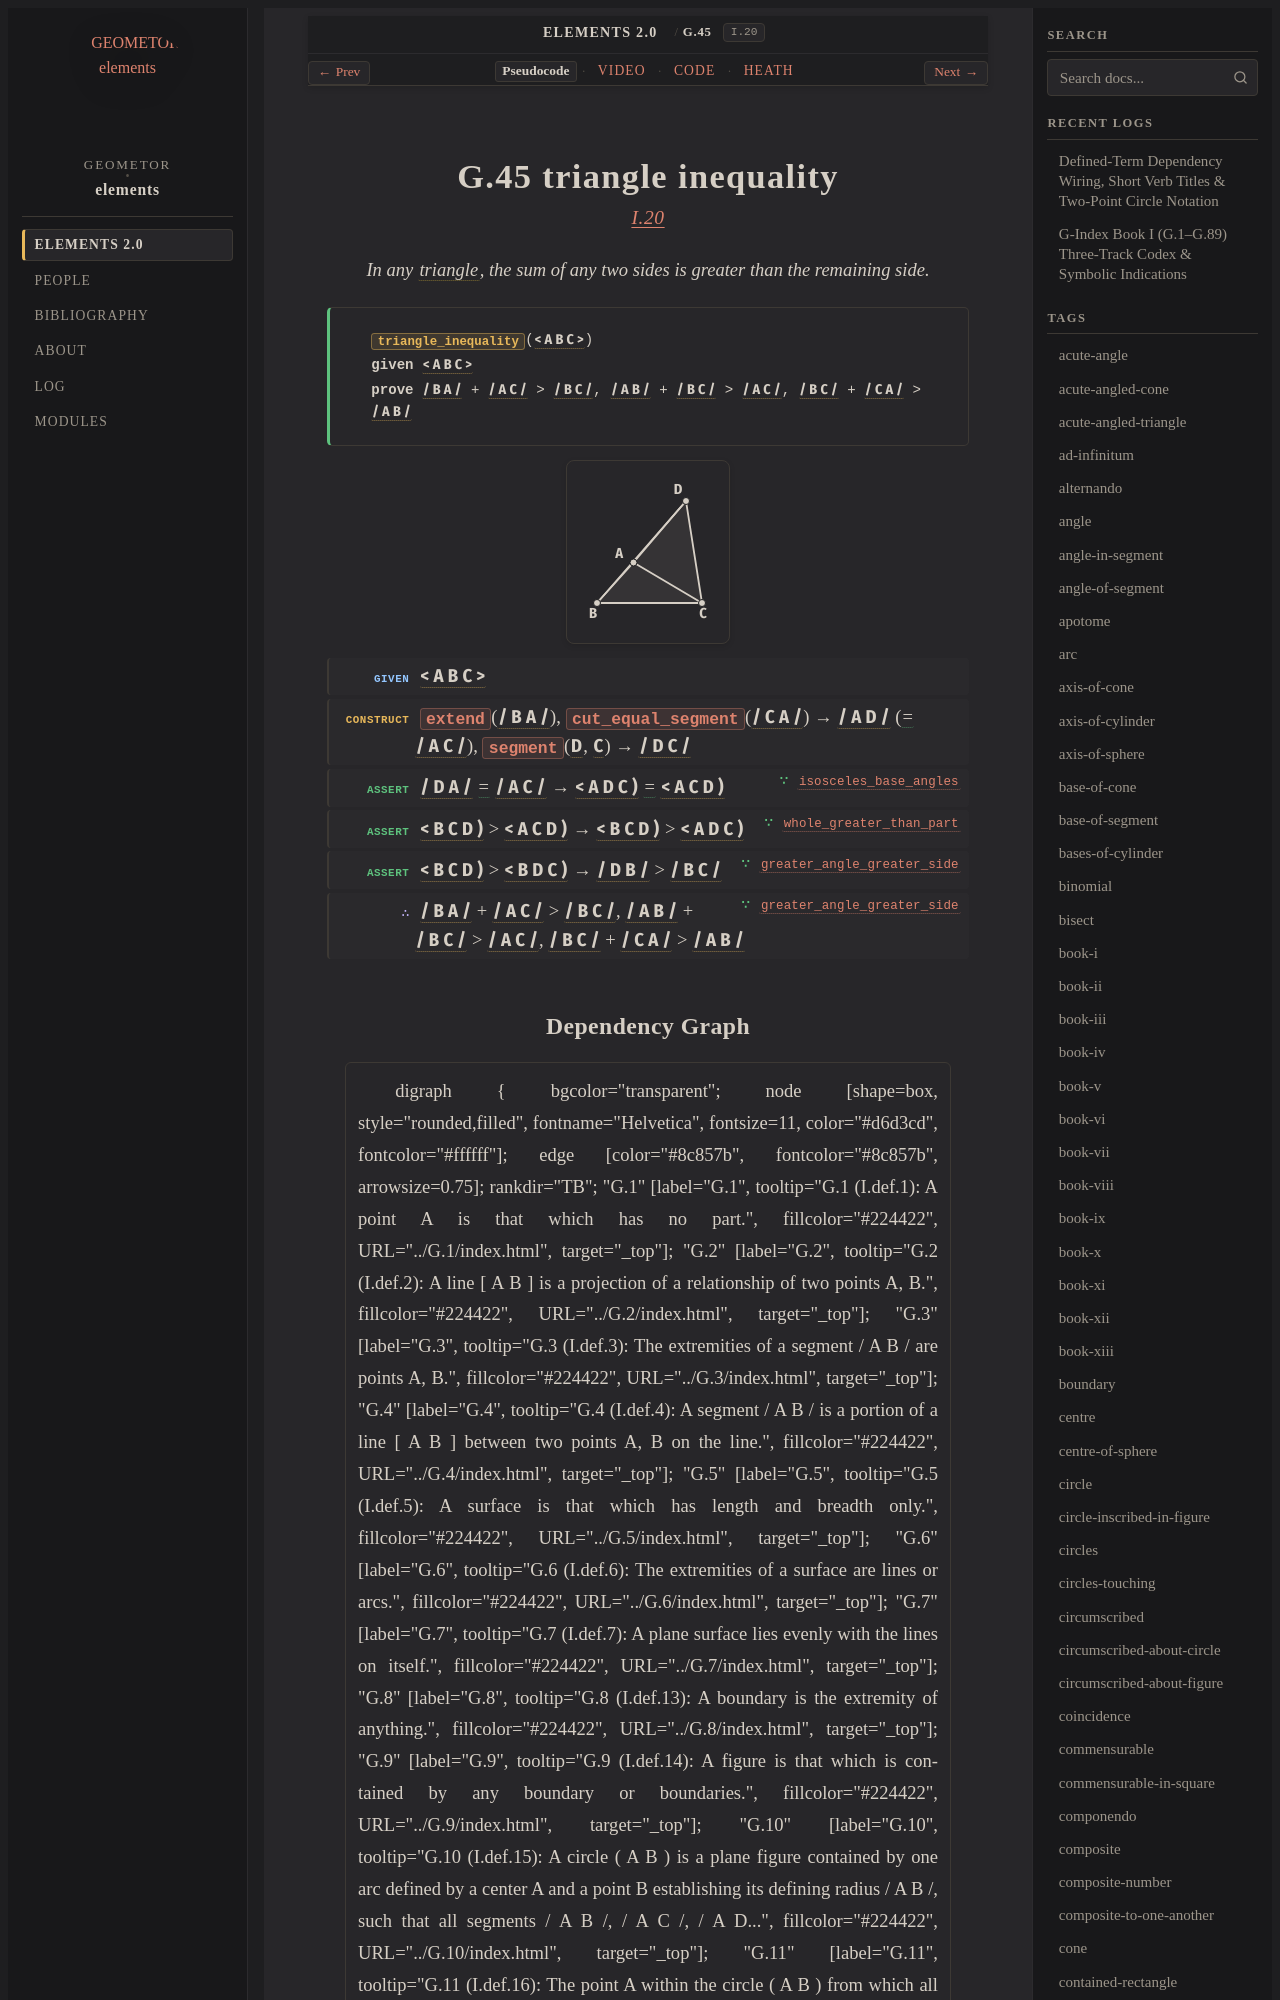

repository: geometor/elements · page: elements2/G.45/index.html · generator: sphinx

:order: 45
:number: 45
:canonical_id: G.45
:original_id: I.20
:title: G.45 triangle inequality
:volume: I
:book: I
:type: prop
:subtype: theorem
:categories: theorem, proof, plane-geometry
:category: theorem, proof, plane-geometry
:tags: book-i, point, segment, line, angle, triangle, trilateral, plane-angle, equality
:dependencies: G.1, G.12, G.14, G.18, G.21, G.22, G.25, G.26, G.44
:excerpt: In any triangle, the sum of any two sides is greater than the remaining side.
:youtube_id: BN5O-4X3lo4

.. _G.45:
.. _I.20:

G.45 triangle inequality
========================

.. rubric:: `I.20 <https://geometor.github.io/euclid/heath/volume_I/book_i/propositions/20/>`_

.. enunciation::

   In any :term:`triangle <G.12>`, the sum of any two sides is greater than the remaining side.

.. signature:: theorem

   | :fn:`triangle_inequality <G.45>`\ (:g:`< A B C > <g1:< A B C >>`)
   | **given** :g:`< A B C > <g1:< A B C >>`
   | **prove** :g:`/ B A / <g1:/ B A />` + :g:`/ A C / <g1:/ A C />` > :g:`/ B C / <g1:/ B C />`, :g:`/ A B / <g1:/ A B />` + :g:`/ B C / <g1:/ B C />` > :g:`/ A C / <g1:/ A C />`, :g:`/ B C / <g1:/ B C />` + :g:`/ C A / <g1:/ C A />` > :g:`/ A B / <g1:/ A B />`

.. picture:: g1.svg
   :alt: Proposition 20 figure

.. step:: given

   :g:`< A B C > <g1:< A B C >>`

.. step:: construct

   :fn:`extend <G.18>`\ (:g:`/ B A / <g1:/ B A />`), :fn:`cut_equal_segment <G.21>`\ (:g:`/ C A / <g1:/ C A />`) → :g:`/ A D / <g1:/ A D />` (:eq:`= <g1:/ A D / = g1:/ A C />` :g:`/ A C / <g1:/ A C />`), :fn:`segment <G.14>`\ (:g:`D <g1:D>`, :g:`C <g1:C>`) → :g:`/ D C / <g1:/ D C />`

.. step:: assert ∵ isosceles_base_angles <G.25>

   :g:`/ D A / <g1:/ D A />` :eq:`= <g1:/ D A / = g1:/ A C />` :g:`/ A C / <g1:/ A C />` → :g:`< A D C ) <g1:< A D C )>` :eq:`= <g1:< A D C ) = g1:< A C D )>` :g:`< A C D ) <g1:< A C D )>`

.. step:: assert ∵ whole_greater_than_part <G.26>

   :g:`< B C D ) <g1:< B C D )>` > :g:`< A C D ) <g1:< A C D )>` → :g:`< B C D ) <g1:< B C D )>` > :g:`< A D C ) <g1:< A D C )>`

.. step:: assert ∵ greater_angle_greater_side <G.44>

   :g:`< B C D ) <g1:< B C D )>` > :g:`< B D C ) <g1:< B D C )>` → :g:`/ D B / <g1:/ D B />` > :g:`/ B C / <g1:/ B C />`

.. step:: conclude ∵ greater_angle_greater_side <G.44>

   :g:`/ B A / <g1:/ B A />` + :g:`/ A C / <g1:/ A C />` > :g:`/ B C / <g1:/ B C />`, :g:`/ A B / <g1:/ A B />` + :g:`/ B C / <g1:/ B C />` > :g:`/ A C / <g1:/ A C />`, :g:`/ B C / <g1:/ B C />` + :g:`/ C A / <g1:/ C A />` > :g:`/ A B / <g1:/ A B />`
